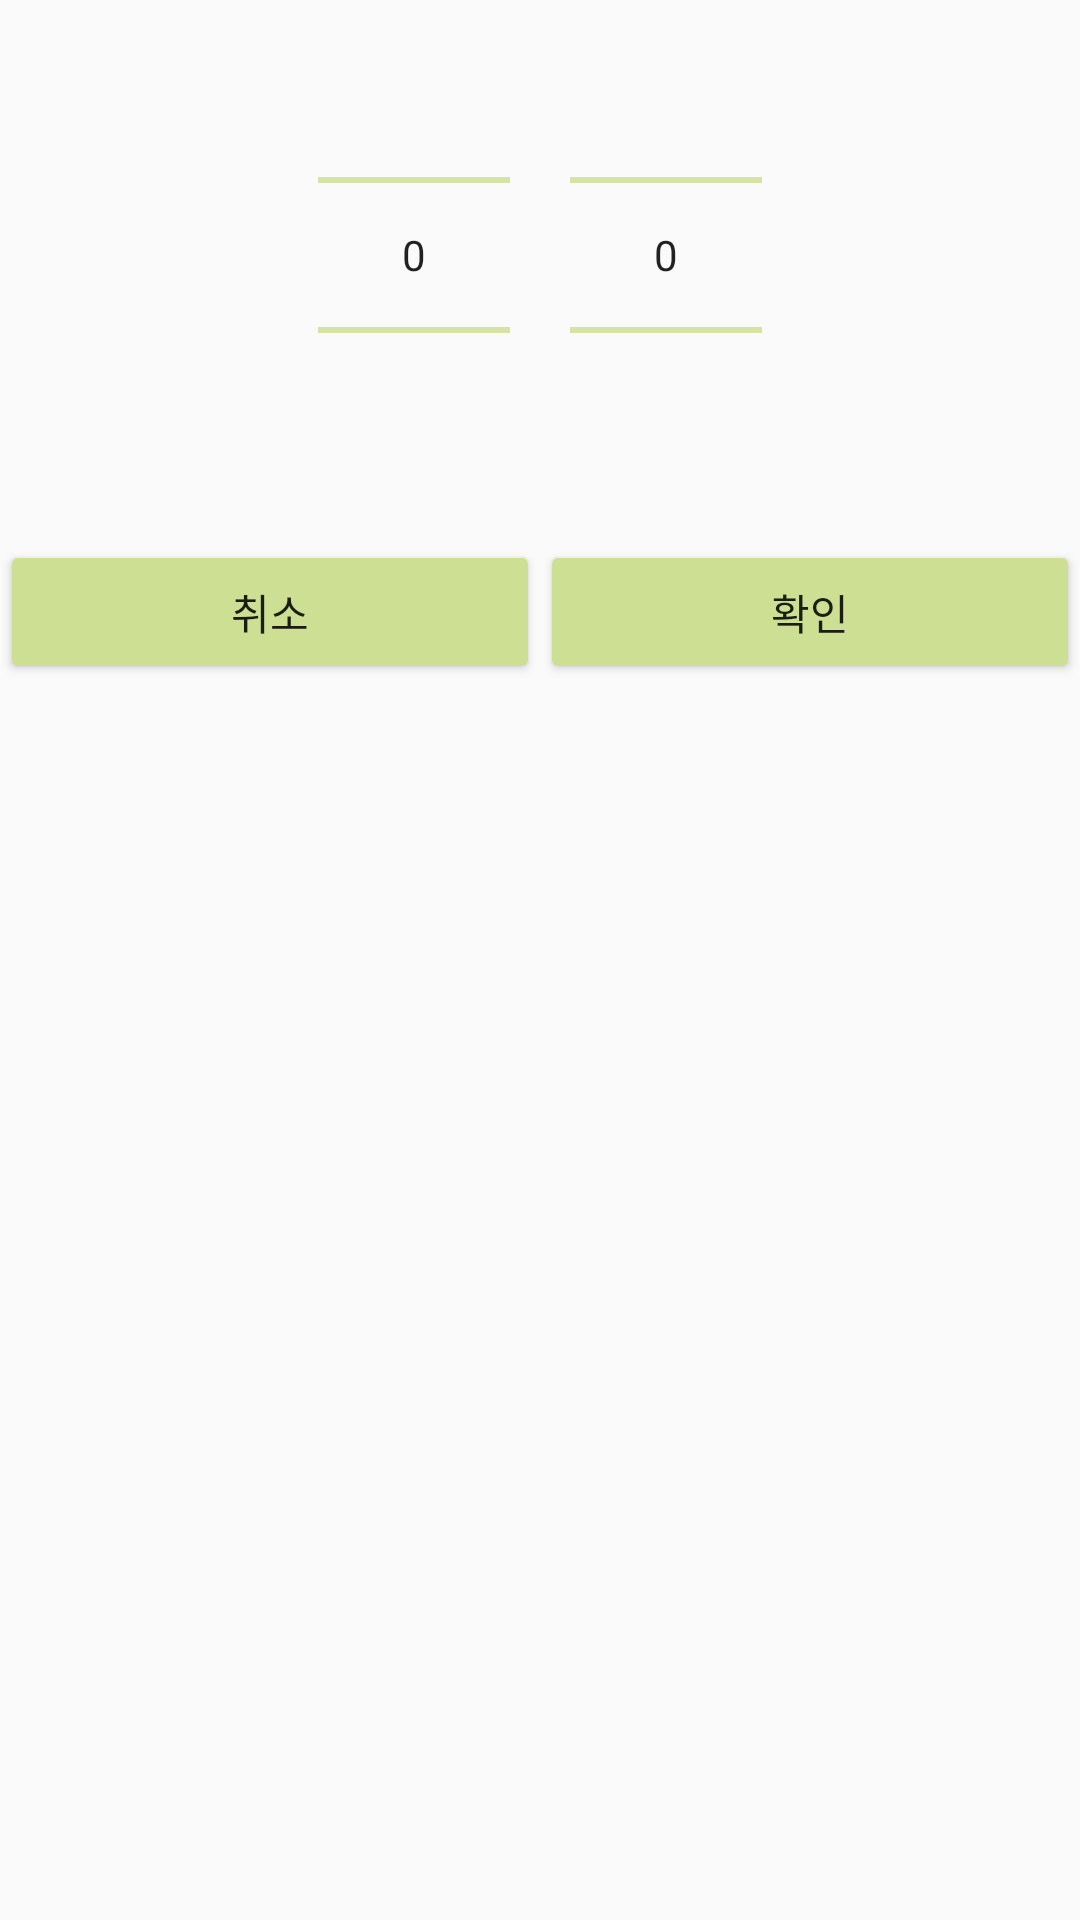

Reconstruct the res/layout file that produces this screen, plus the resources it refers to.
<!-- AndroidManifest.xml: application theme Theme.Budget -->
<!-- res/layout/date_picker.xml -->
<?xml version="1.0" encoding="utf-8"?>
<LinearLayout xmlns:android="http://schemas.android.com/apk/res/android"
    android:layout_width="match_parent"
    android:layout_height="wrap_content"
    android:orientation="vertical"
    android:layout_marginTop="20dp"
    >

    <LinearLayout
        android:layout_width="wrap_content"
        android:layout_height="wrap_content"
        android:layout_gravity="center"
        android:orientation="horizontal">

        <NumberPicker
            android:id="@+id/picker_year"
            android:layout_width="wrap_content"
            android:layout_height="150dp"
            android:layout_margin="10dp"
            android:theme="@style/AppTheme.NumberPicker"></NumberPicker>

        <NumberPicker
            android:id="@+id/picker_month"
            android:layout_width="wrap_content"
            android:layout_height="150dp"
            android:layout_margin="10dp"
            android:theme="@style/AppTheme.NumberPicker"></NumberPicker>

    </LinearLayout>


    <LinearLayout
        android:layout_width="match_parent"
        android:layout_height="wrap_content"
        android:layout_gravity="bottom"
        android:orientation="horizontal"
        android:layout_marginTop="10dp"
        >

        <Button
            android:id="@+id/btn_cancel"
            android:layout_width="0dp"
            android:layout_height="wrap_content"
            android:layout_weight="1"
            android:backgroundTint="#CDDF92"
            android:text="취소"
            android:textAllCaps="false" />

        <Button
            android:id="@+id/btn_confirm"
            android:layout_width="0dp"
            android:layout_height="wrap_content"
            android:layout_weight="1"
            android:backgroundTint="#CDDF92"
            android:text="확인"
            android:textAllCaps="false" />

    </LinearLayout>
</LinearLayout>
<!-- resources referenced by this layout -->
<resources>
  <style name="AppTheme.NumberPicker" parent="">
          <item name="colorControlNormal">#CDDF92</item>
      </style>
  <style name="Theme.Budget" parent="Base.Theme.Budget" />
  <style name="Base.Theme.Budget" parent="Theme.AppCompat.Light">
          
          
          <item name="windowActionBar">false</item>
          <item name="windowNoTitle">true</item>
  
      </style>
</resources>
